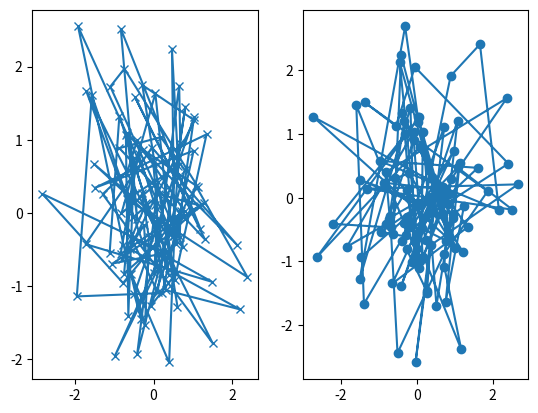

Write the Python code that produced this figure.
import matplotlib.pyplot as plt
import numpy as np

def my_plotter(ax, data1, data2, param_dict):
    """
    A helper function to make a graph

    Parameters
    ----------
    ax : Axes
        The axes to draw to

    data1 : array
       The x data

    data2 : array
       The y data

    param_dict : dict
       Dictionary of kwargs to pass to ax.plot

    Returns
    -------
    out : list
        list of artists added
    """
    out = ax.plot(data1, data2, **param_dict)
    return out

data1, data2, data3, data4 = np.random.randn(4, 100)

fig, (ax1, ax2) = plt.subplots(1, 2)
my_plotter(ax1, data1, data2, {'marker': 'x'})
my_plotter(ax2, data3, data4, {'marker': 'o'})

plt.show()